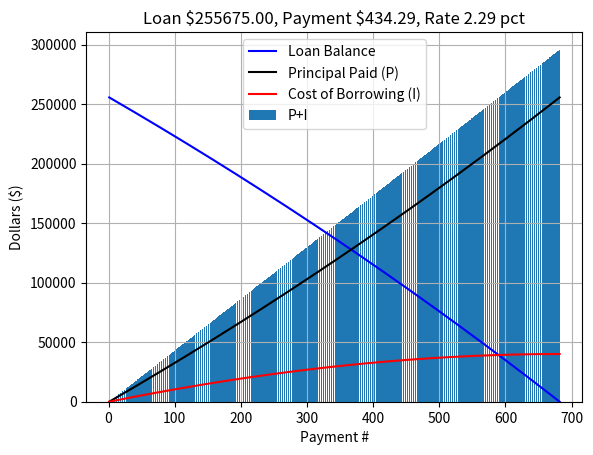

Reproduce this figure in Python. (Note: this script raises an exception after producing the figure.)
#!usr/bin/python

import math
import numpy
import matplotlib.pyplot as plt

# Define generalized Loan class
class Loan:

    # The constructor
    # The loan class contains the following attributes:
    #   Name of the loan (Name)
    #   Annual interest rate of the loan (r)
    #   Number of times interest is compounded annually (n_r)
    #   Number of times payments are made annually (n_p)
    #   The effective interest rate of loan when compounded at payment frequency
    def __init__(self,
                 Name: object,
                 r: object,
                 n_r: object,
                 n_p: object) -> object:

        self.Name = Name                                # Name of the loan
        self.r = r                                      # r is the annual interest rate
        self.n_r = n_r                                  # n_r is frequency of interest compounding annually
        self.n_p = n_p                                  # n_p is the frequency of payment annually
        self.i = ((1 + (r / n_r)) ** (n_r / n_p)) - 1   # Effective interest rate based payment frequency

        print("\nLoan created >> " + Name)
        print(" >> Interest rate is %1.2f percent, compounded %d times annually" % (r * 100, n_r))
        if (n_p == 12):
            PymtFrequency = "monthly"
        elif (n_p == 26):
            PymtFrequency = "bi-weekly"
        elif (n_p == 52):
            PymtFrequency = "weekly"
        else:
            raise ValueError("Unsupported annual loan payment frequency %d" % n_p)

        print(" >> Payments will be made " + PymtFrequency)
        print(" >> Effective interest rate is %1.4f percent\n" % (self.i * 100))

    # The payment calculator method
    # Input     principal loan amount (P0) & number of payments for loan repayment (n)
    # Output    regular payment amount
    def GetPymt(self, P0, n):
        # The compounded interest payment calculator
        # p = P0 * i * (1 + i)^n / ((1 + i)^n - 1)
        x = P0 * self.i * (1 + self.i) ** n
        y = ((1 + self.i) ** n) - 1
        return (x / y)

    # The number of payment calculator method
    # Input     principal loan amount (P0) & payment amount (Pn)
    # Output    number of payments until loan paid in full
    def GetNumPymt(self, P0, Pn):
        x = -1 * math.log10(1 - (P0 * self.i / Pn))
        y = math.log10(1 + self.i)
        return math.ceil(x / y)

    # The maximum loan calculator method
    # Input     maximum payment (Pn) & number of payments (Np)
    # Output    maximum loan amount that can be borrowed
    def GetMaxLoan(self, Pn, Np):
        return (Pn / self.i * (1 - (1 + self.i) ** -Np))

    # The remaining balance calculator method
    # Input     starting loan amount (P0), regular payment amount (Pn), number of payments (Np)
    # Output    remaining loan principal amount (Pr)
    def GetLoanRemainder(self, P0, Pn, Np):
        x = P0 * (1 +self.i) ** Np
        y = (Pn / self.i) * (((1 + self.i) ** Np) - 1)
        return (x - y)

    # The number of payment (partial) calculator method
    # Input     starting principal balance (P0), ending principal balance (P1), regular payment (Pn)
    # Output    number of payments to reach ending principal balance (P1)
    def GetNumPymtPartial(self, P0, P1, Pn):
        x1 = math.log10(1 - (P1 * self.i / Pn))
        x0 = math.log10(1 - (P0 * self.i / Pn))
        y = math.log10(1 + self.i)
        return math.ceil((x1 - x0) / y)

    # The loan burn down calculator method
    # Input     starting principal balance (P0), regular payment (Pn)
    # Output    lists containing principal remaining, principal paid, & interest paid
    def GetLoanBurnDown(self, P0, Pn):

        # First compute total payments to pay off loan
        Np = self.GetNumPymt(P0, Pn)

        # Initialize burn down lists
        P_remainder = [P0]
        P_paid      = [0]
        I_paid      = [0]

        # Initialize running loan principal
        p_nn        = P0
        for nn in range(1, Np+1):

            # Compute loan remainder
            p_remainder = self.GetLoanRemainder(P0, Pn, nn)
            P_remainder.append(p_remainder)

            # Compute principal paid
            p_paid = p_nn - p_remainder
            # Compute interest paid
            i_paid = Pn - p_paid

            # Accumulate principal and interest paid
            P_paid.append(P_paid[-1] + p_paid)
            I_paid.append(I_paid[-1] + i_paid)

            #print("Payment %d, Loan remainder is %2.2f, P,I is (%2.2f, %2.2f)" % (nn, p_remainder, p_paid, i_paid))

            # Update running principal balance
            p_nn = p_remainder


        return (P_remainder, P_paid, I_paid)


    # The loan burn down plotting method
    # Input     starting principal balance (P0), regular payment (Pn)
    # Output    lists containing principal remaining, principal paid, & interest paid
    def PlotLoanBurnDown(self, P0, Pn):

        # Obtain the loan burn down
        P_remainder, P_paid, I_paid = self.GetLoanBurnDown(P0, Pn)

        Np = len(P_remainder)

        plt.ion()
        plt.subplot(1,1,1)
        # Plot the loan burn down
        plt.plot(range(1, Np +1), P_remainder, '-b', label="Loan Balance")
        plt.plot(range(1, Np +1), P_paid, '-k', label="Principal Paid (P)")
        plt.plot(range(1, Np +1), I_paid, 'r', label="Cost of Borrowing (I)")
        plt.bar(range(1, Np +1), numpy.sum([P_paid, I_paid], axis=0), label='P+I')

        plt.legend(loc='best')
        plt.ylabel("Dollars ($)")
        plt.xlabel("Payment #")
        plt.title('Loan \$%2.2f, Payment \$%2.2f, Rate %2.2f pct' % (P0, Pn, (self.r*100)))
        plt.grid(True, which='both')
        plt.show()

        return



    #  The loan name set/get methods
    def SetName(self, Name):
        self.Name = Name

    def GetName(self):
        return self.Name



    # The loan interest rate set/get methods
    def SetRate(self, r):
        self.r = r
        self.SetEffRate()

    def GetRate(self):
        return self.r

    # The loan interest rate compound frequency set/get methods
    def SetNr(self, n_r):
        self.n_r = n_r
        self.SetEffRate()

    def GetNr(self):
        return self.n_r

    # The loan payment frequency set/get methods
    def SetNp(self, n_p):
        self.n_p = n_p
        self.SetEffRate()

    def GetNp(self):
        return self.n_p


    # The loan effective rate set/get methods
    def SetEffRate(self):
        self.i = ((1 + (self.r / self.n_r)) ** (self.n_r / self.n_p)) - 1   # Effective interest rate

    def GetEffRate(self):
        return self.i

if (1):
    # Some unit test code to sanitize loan.py
    P0      = 255675    # Loan starting balance
    P1      = 100000    # Loan ending balance
    r       = 0.0229    # Annual interest rate
    n_r     = 2         # Interest compounds semi annually
    n_p     = 52        # Weekly payments
    NumPymt = 681

    # Instantiate the loan
    loan_1 = Loan('My Mortgage', r, n_r, n_p)

    # Obtain weekly payment amount of the loan given principal remaining and 681 weekly payments
    Pymt = loan_1.GetPymt(P0, NumPymt)
    print("The loan payment amount is $%1.2f" % Pymt)
    # Obtain number of payments given starting principal and computed weekly payment amount
    Np = loan_1.GetNumPymt(P0, Pymt)
    print("The number of payments is %1.0f, %1.2f years" % (Np, Np / loan_1.GetNp()))
    # Obtain the maximum loan amount given the interest rate, loan payment, and number of payments
    MaxLoan = loan_1.GetMaxLoan(Pymt, NumPymt)
    print("The maximum loan amount is $%1.2f" % MaxLoan)
    # Obtain the remaining loan after a number of payments
    RemLoan = loan_1.GetLoanRemainder(P0, Pymt, NumPymt)
    print("The loan remainder after %1.0f payments is $%1.2f" % (NumPymt, RemLoan))
    # Obtain number of payments to achieve an ending loan balance (P1)
    n1 = loan_1.GetNumPymtPartial(P0, P1, Pymt)
    print("The number of payments to reach $%1.2f balance is %1.0f (%1.1f years)" % (P1, n1, n1 / loan_1.GetNp()))

    # Obtain the loan burn down data
    P_remainder, P_paid, I_paid = loan_1.GetLoanBurnDown(P0, Pymt)
    # Determine total principal & interest paid (cost of borrowing)
    SumPrincipal = P_paid[-1]
    SumInterest  = I_paid[-1]
    print("\nTotal principal paid is $%2.2f" % SumPrincipal)
    print("Total interest paid is $%2.2f" % SumInterest)

    # Plot loan burn down data
    loan_1.PlotLoanBurnDown(P0, Pymt)

    wait = input("\nPress a key to continue.")
    print('\nWe\'re done!')

